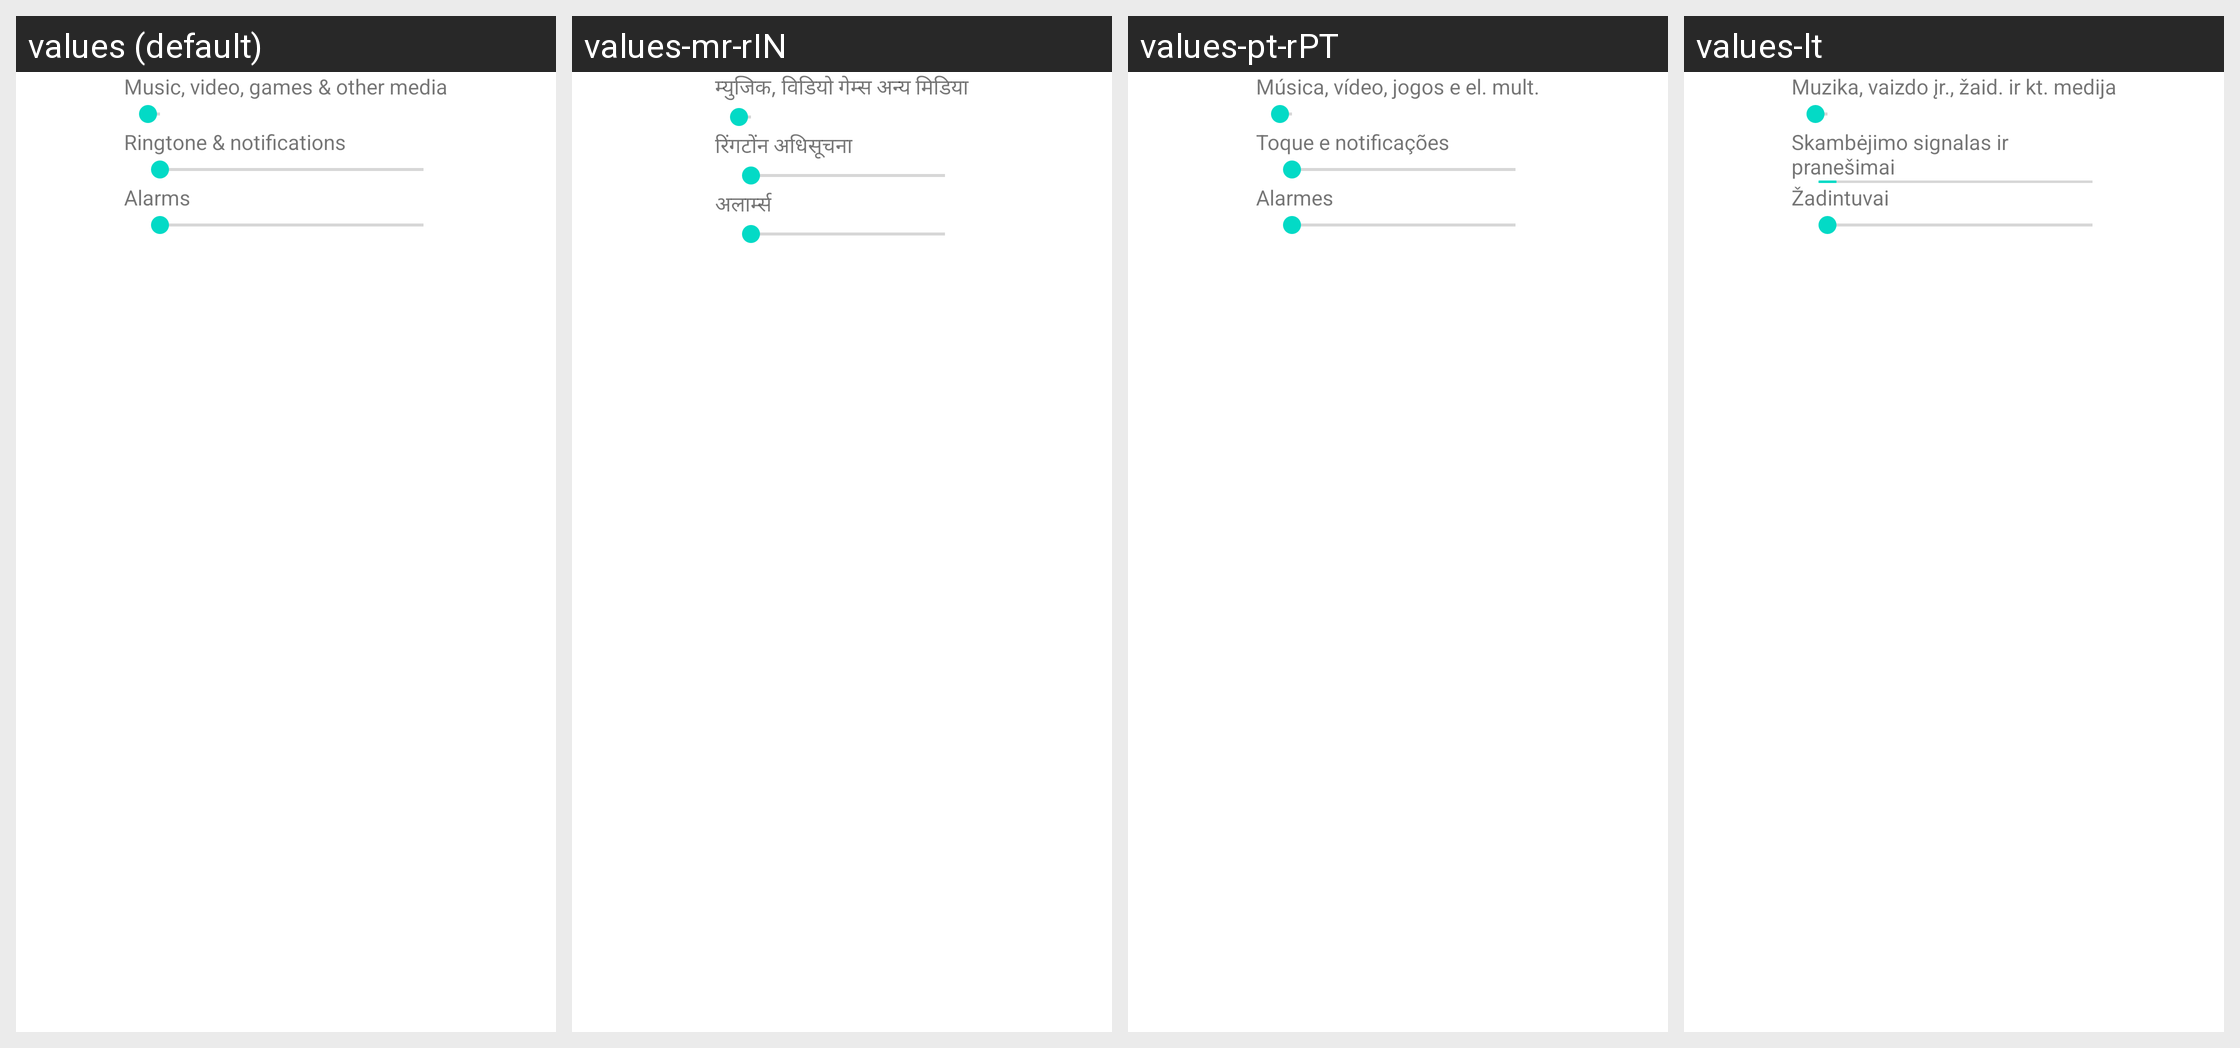

Strings drawn on this Android screen and how each of the app's shown locales translates them:
Android screen res/layout/preference_dialog_ringervolume.xml rendered under 4 locales, left to right: values (default), values-mr-rIN, values-pt-rPT, values-lt. Device: Nexus 5 (rendered at 1080×1920; each locale shown at half size, 540×960, under a caption strip naming it); theme Theme.MaterialComponents.DayNight.NoActionBar.
Other locales in the repository, not shown: values-ar, values-bn, values-bs, values-ca, values-de, values-en, values-en-rCA, values-es-rES, values-et, values-eu, values-fa, values-fi, values-fr, values-fr-rCA, values-hi, values-hr, values-hu, values-hy, values-in, values-is, values-it, values-iw, values-ja, values-jv, values-kk, values-kn-rIN, values-ko, values-mk, values-ms, values-nb, values-nl, values-pl, values-ro, values-sl, values-sq, values-su, values-sv, values-te-rIN, values-th, values-tl, values-tr, values-uk, values-zh-rCN, values-zh-rHK, values-zh-rTW.
Strings drawn on this screen, with the default value and each locale's value (text and hints the layout hard-codes, and strings that could not be matched under every locale, appear in the picture but are not listed):

volume_media_description
  values: Music, video, games & other media
  values-mr-rIN: म्युजिक, विडियो गेम्स अन्य मिडिया
  values-pt-rPT: Música, vídeo, jogos e el. mult.
  values-lt: Muzika, vaizdo įr., žaid. ir kt. medija

volume_ring_description
  values: Ringtone & notifications
  values-mr-rIN: रिंगटोंन अधिसूचना
  values-pt-rPT: Toque e notificações
  values-lt: Skambėjimo signalas ir pranešimai

volume_alarm_description
  values: Alarms
  values-mr-rIN: अलार्म्स
  values-pt-rPT: Alarmes
  values-lt: Žadintuvai
